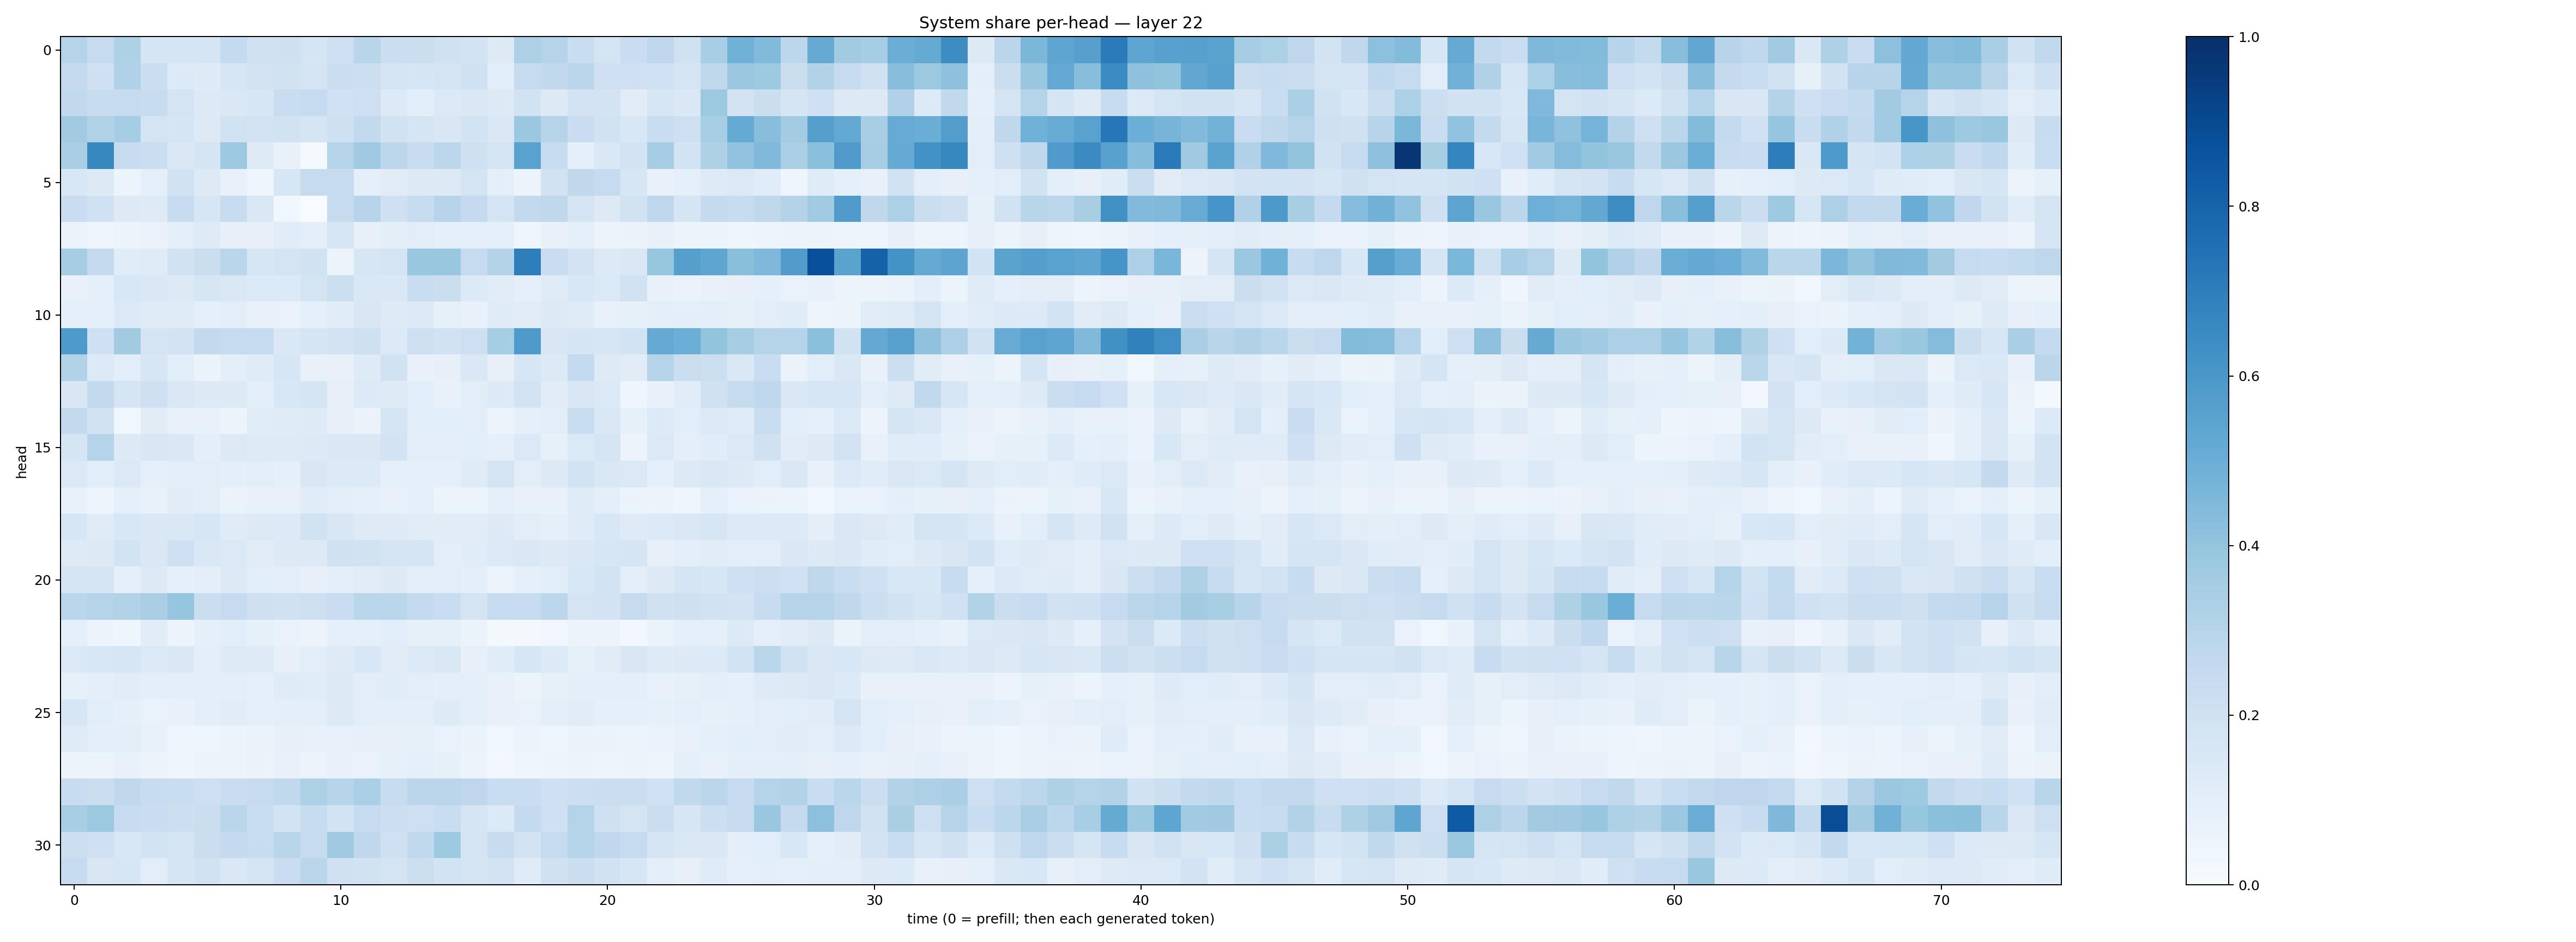

The file beside this chart, header and first rows:
0.30179304, 0.24445626, 0.3234679, 0.1695842, 0.16722444, 0.16648436, 0.25471047, 0.2012333, 0.20768008, 0.1682796, 0.2128448, 0.29161215, 0.2188071, 0.22087495, 0.19789511, 0.18638737, 0.1275707, 0.32565892, 0.30114773, 0.23070164, 0.17281355, 0.22706497, 0.27581403, 0.1982809
0.2528, 0.2074, 0.3166, 0.2188, 0.1332, 0.1221, 0.1568, 0.1797, 0.193, 0.1737, 0.2229, 0.2174, 0.1796, 0.1685, 0.1732, 0.2006, 0.1084, 0.2439, 0.2622, 0.2839, 0.21, 0.2105, 0.1993, 0.1692
0.2629, 0.2365, 0.243, 0.2352, 0.1732, 0.1252, 0.1428, 0.1563, 0.2306, 0.2463, 0.2001, 0.2142, 0.1353, 0.1063, 0.1399, 0.1423, 0.1275, 0.1931, 0.1251, 0.1822, 0.182, 0.1096, 0.1595, 0.1408
0.3598, 0.3162, 0.3545, 0.1743, 0.171, 0.1263, 0.1953, 0.1806, 0.1903, 0.1708, 0.2086, 0.2597, 0.1925, 0.1707, 0.1503, 0.1836, 0.1415, 0.3827, 0.2985, 0.2278, 0.1915, 0.1549, 0.2325, 0.2119
0.3392, 0.6604, 0.2453, 0.2255, 0.1431, 0.1679, 0.3725, 0.1242, 0.07191, 0.01365, 0.2982, 0.3702, 0.2781, 0.238, 0.2792, 0.2105, 0.1776, 0.5528, 0.236, 0.0886, 0.1419, 0.183, 0.3508, 0.1872
0.1544, 0.1285, 0.05956, 0.09171, 0.1928, 0.1302, 0.07491, 0.0411, 0.1615, 0.2448, 0.2483, 0.09204, 0.1102, 0.1279, 0.125, 0.1765, 0.09999, 0.06148, 0.1951, 0.2715, 0.2491, 0.158, 0.07786, 0.08712
0.2297, 0.1993, 0.1266, 0.1247, 0.2383, 0.157, 0.2385, 0.1417, 0.03769, 0.001733, 0.2459, 0.2952, 0.2053, 0.242, 0.2966, 0.2534, 0.1757, 0.2596, 0.271, 0.1795, 0.1284, 0.1896, 0.2748, 0.1665
0.06477, 0.04595, 0.05871, 0.06697, 0.1004, 0.1236, 0.08126, 0.08046, 0.1135, 0.0969, 0.1625, 0.08008, 0.09546, 0.1041, 0.09125, 0.08631, 0.08802, 0.04465, 0.07535, 0.0899, 0.05774, 0.06587, 0.07212, 0.05866
0.3481, 0.2533, 0.1161, 0.1194, 0.1951, 0.2228, 0.2874, 0.1638, 0.1728, 0.1947, 0.05122, 0.1586, 0.176, 0.3851, 0.3906, 0.2487, 0.3052, 0.6968, 0.2286, 0.1806, 0.1259, 0.1453, 0.3917, 0.5639
0.07072, 0.09297, 0.1553, 0.1454, 0.1287, 0.1572, 0.1431, 0.1399, 0.1355, 0.1783, 0.2179, 0.1414, 0.1444, 0.2315, 0.2213, 0.136, 0.1126, 0.09163, 0.1196, 0.1551, 0.1404, 0.191, 0.07599, 0.06719
0.08777, 0.09082, 0.1387, 0.1184, 0.1204, 0.09043, 0.1023, 0.07095, 0.07028, 0.09176, 0.1138, 0.1507, 0.1236, 0.134, 0.08258, 0.07787, 0.1189, 0.1109, 0.1303, 0.1177, 0.07425, 0.08352, 0.09428, 0.0978
0.5883, 0.2108, 0.3629, 0.1761, 0.1821, 0.2601, 0.2499, 0.2463, 0.1419, 0.1669, 0.1809, 0.2101, 0.1356, 0.2142, 0.1918, 0.2144, 0.3524, 0.5889, 0.1491, 0.167, 0.1604, 0.1843, 0.5129, 0.4989
0.3141, 0.1328, 0.1072, 0.1636, 0.1059, 0.06393, 0.1011, 0.1178, 0.1614, 0.07691, 0.07623, 0.1215, 0.1878, 0.07247, 0.08076, 0.1441, 0.07866, 0.1619, 0.1257, 0.2551, 0.1245, 0.1098, 0.2984, 0.2262
0.1504, 0.261, 0.1651, 0.2058, 0.1474, 0.1319, 0.1308, 0.09458, 0.153, 0.1673, 0.08074, 0.1329, 0.1219, 0.1076, 0.07386, 0.1043, 0.1349, 0.1802, 0.1103, 0.1517, 0.139, 0.04605, 0.07163, 0.1149
0.2603, 0.1892, 0.03865, 0.1099, 0.07466, 0.07754, 0.05603, 0.115, 0.1176, 0.1224, 0.08145, 0.06582, 0.1674, 0.1087, 0.1082, 0.1036, 0.05856, 0.08936, 0.1032, 0.2316, 0.1484, 0.08282, 0.1348, 0.1088
0.1642, 0.2981, 0.127, 0.1502, 0.146, 0.101, 0.131, 0.1242, 0.1239, 0.1265, 0.1419, 0.1482, 0.1823, 0.1048, 0.104, 0.109, 0.09226, 0.1375, 0.08567, 0.1371, 0.1699, 0.05685, 0.1402, 0.09428
0.1387, 0.1058, 0.1396, 0.0889, 0.1052, 0.1017, 0.09459, 0.1036, 0.088, 0.1507, 0.1362, 0.1345, 0.08947, 0.09346, 0.08761, 0.1201, 0.1746, 0.103, 0.1325, 0.1853, 0.1482, 0.1388, 0.09078, 0.1281
0.07178, 0.05063, 0.08627, 0.07199, 0.1101, 0.1047, 0.06542, 0.07454, 0.07166, 0.1167, 0.09543, 0.09103, 0.07659, 0.09197, 0.0587, 0.05871, 0.0919, 0.07721, 0.07367, 0.1189, 0.09572, 0.06556, 0.05819, 0.04348
0.1587, 0.12, 0.1554, 0.1459, 0.1468, 0.1616, 0.1194, 0.1306, 0.136, 0.1891, 0.1489, 0.1222, 0.1234, 0.1096, 0.1102, 0.112, 0.1327, 0.1022, 0.0901, 0.1195, 0.1555, 0.1226, 0.1361, 0.1432
0.1246, 0.13, 0.1872, 0.1472, 0.2084, 0.1468, 0.1385, 0.1113, 0.1264, 0.1279, 0.1978, 0.1887, 0.169, 0.1652, 0.1038, 0.1165, 0.1389, 0.1466, 0.1299, 0.1415, 0.1584, 0.169, 0.08089, 0.09498
0.1683, 0.1684, 0.08983, 0.1322, 0.08957, 0.09643, 0.1314, 0.106, 0.1024, 0.08185, 0.1008, 0.1128, 0.1279, 0.1038, 0.1025, 0.09664, 0.05212, 0.0893, 0.1067, 0.1527, 0.1868, 0.1001, 0.1284, 0.1641
0.2869, 0.3021, 0.3151, 0.3397, 0.3972, 0.2255, 0.2483, 0.2052, 0.1969, 0.2147, 0.2274, 0.2852, 0.2821, 0.2577, 0.2305, 0.179, 0.2473, 0.2394, 0.2788, 0.1759, 0.1804, 0.2428, 0.1974, 0.2032
0.08819, 0.05374, 0.04063, 0.1115, 0.05721, 0.09174, 0.1058, 0.08427, 0.06828, 0.05635, 0.08971, 0.09211, 0.1079, 0.08563, 0.08378, 0.06295, 0.0204, 0.023, 0.0336, 0.05707, 0.0567, 0.02548, 0.06414, 0.09084
0.1397, 0.1546, 0.1591, 0.1361, 0.1484, 0.09853, 0.1226, 0.1229, 0.08056, 0.1033, 0.1246, 0.1527, 0.1096, 0.1402, 0.1478, 0.08179, 0.1163, 0.16, 0.1332, 0.08486, 0.1132, 0.152, 0.1247, 0.1284
0.08317, 0.09892, 0.1099, 0.09804, 0.09514, 0.09709, 0.09778, 0.09064, 0.1185, 0.1139, 0.1271, 0.105, 0.1142, 0.1018, 0.09771, 0.1012, 0.07545, 0.05439, 0.08268, 0.09401, 0.09884, 0.09681, 0.0748, 0.0846
0.1574, 0.1061, 0.0885, 0.06976, 0.07214, 0.1006, 0.1126, 0.09156, 0.09487, 0.1002, 0.1289, 0.1036, 0.1016, 0.101, 0.1249, 0.1005, 0.07553, 0.06935, 0.1013, 0.1131, 0.09368, 0.09369, 0.08475, 0.09375
0.1187, 0.09863, 0.1032, 0.0771, 0.03964, 0.03934, 0.05611, 0.06599, 0.07922, 0.07096, 0.07382, 0.0783, 0.08001, 0.08359, 0.0686, 0.06591, 0.0355, 0.05081, 0.04375, 0.06485, 0.06337, 0.06136, 0.06855, 0.07064
0.05751, 0.06107, 0.07804, 0.05433, 0.04121, 0.05153, 0.05808, 0.06454, 0.0712, 0.0624, 0.07405, 0.06664, 0.08405, 0.09365, 0.08304, 0.06136, 0.03065, 0.04321, 0.04781, 0.06008, 0.0475, 0.0558, 0.04886, 0.09129
0.2373, 0.2212, 0.2725, 0.2386, 0.2307, 0.2132, 0.2294, 0.246, 0.264, 0.3318, 0.2952, 0.335, 0.2378, 0.2845, 0.2826, 0.2748, 0.234, 0.232, 0.2105, 0.2173, 0.2198, 0.2222, 0.2021, 0.264
0.3415, 0.3751, 0.2493, 0.2295, 0.2174, 0.2252, 0.2867, 0.2329, 0.184, 0.2383, 0.1839, 0.2465, 0.2157, 0.2112, 0.233, 0.1684, 0.136, 0.2545, 0.208, 0.2999, 0.2035, 0.1753, 0.2226, 0.1639
0.2173, 0.2045, 0.1551, 0.1854, 0.1764, 0.2235, 0.2532, 0.239, 0.292, 0.245, 0.3694, 0.2677, 0.2088, 0.2637, 0.3739, 0.1758, 0.2416, 0.1814, 0.2484, 0.3011, 0.266, 0.2478, 0.1771, 0.1449
0.2468, 0.1489, 0.1578, 0.1022, 0.1645, 0.1903, 0.1428, 0.1746, 0.2293, 0.283, 0.2022, 0.1895, 0.1764, 0.2164, 0.1855, 0.1756, 0.18, 0.1179, 0.1954, 0.2234, 0.1877, 0.163, 0.09663, 0.08013
